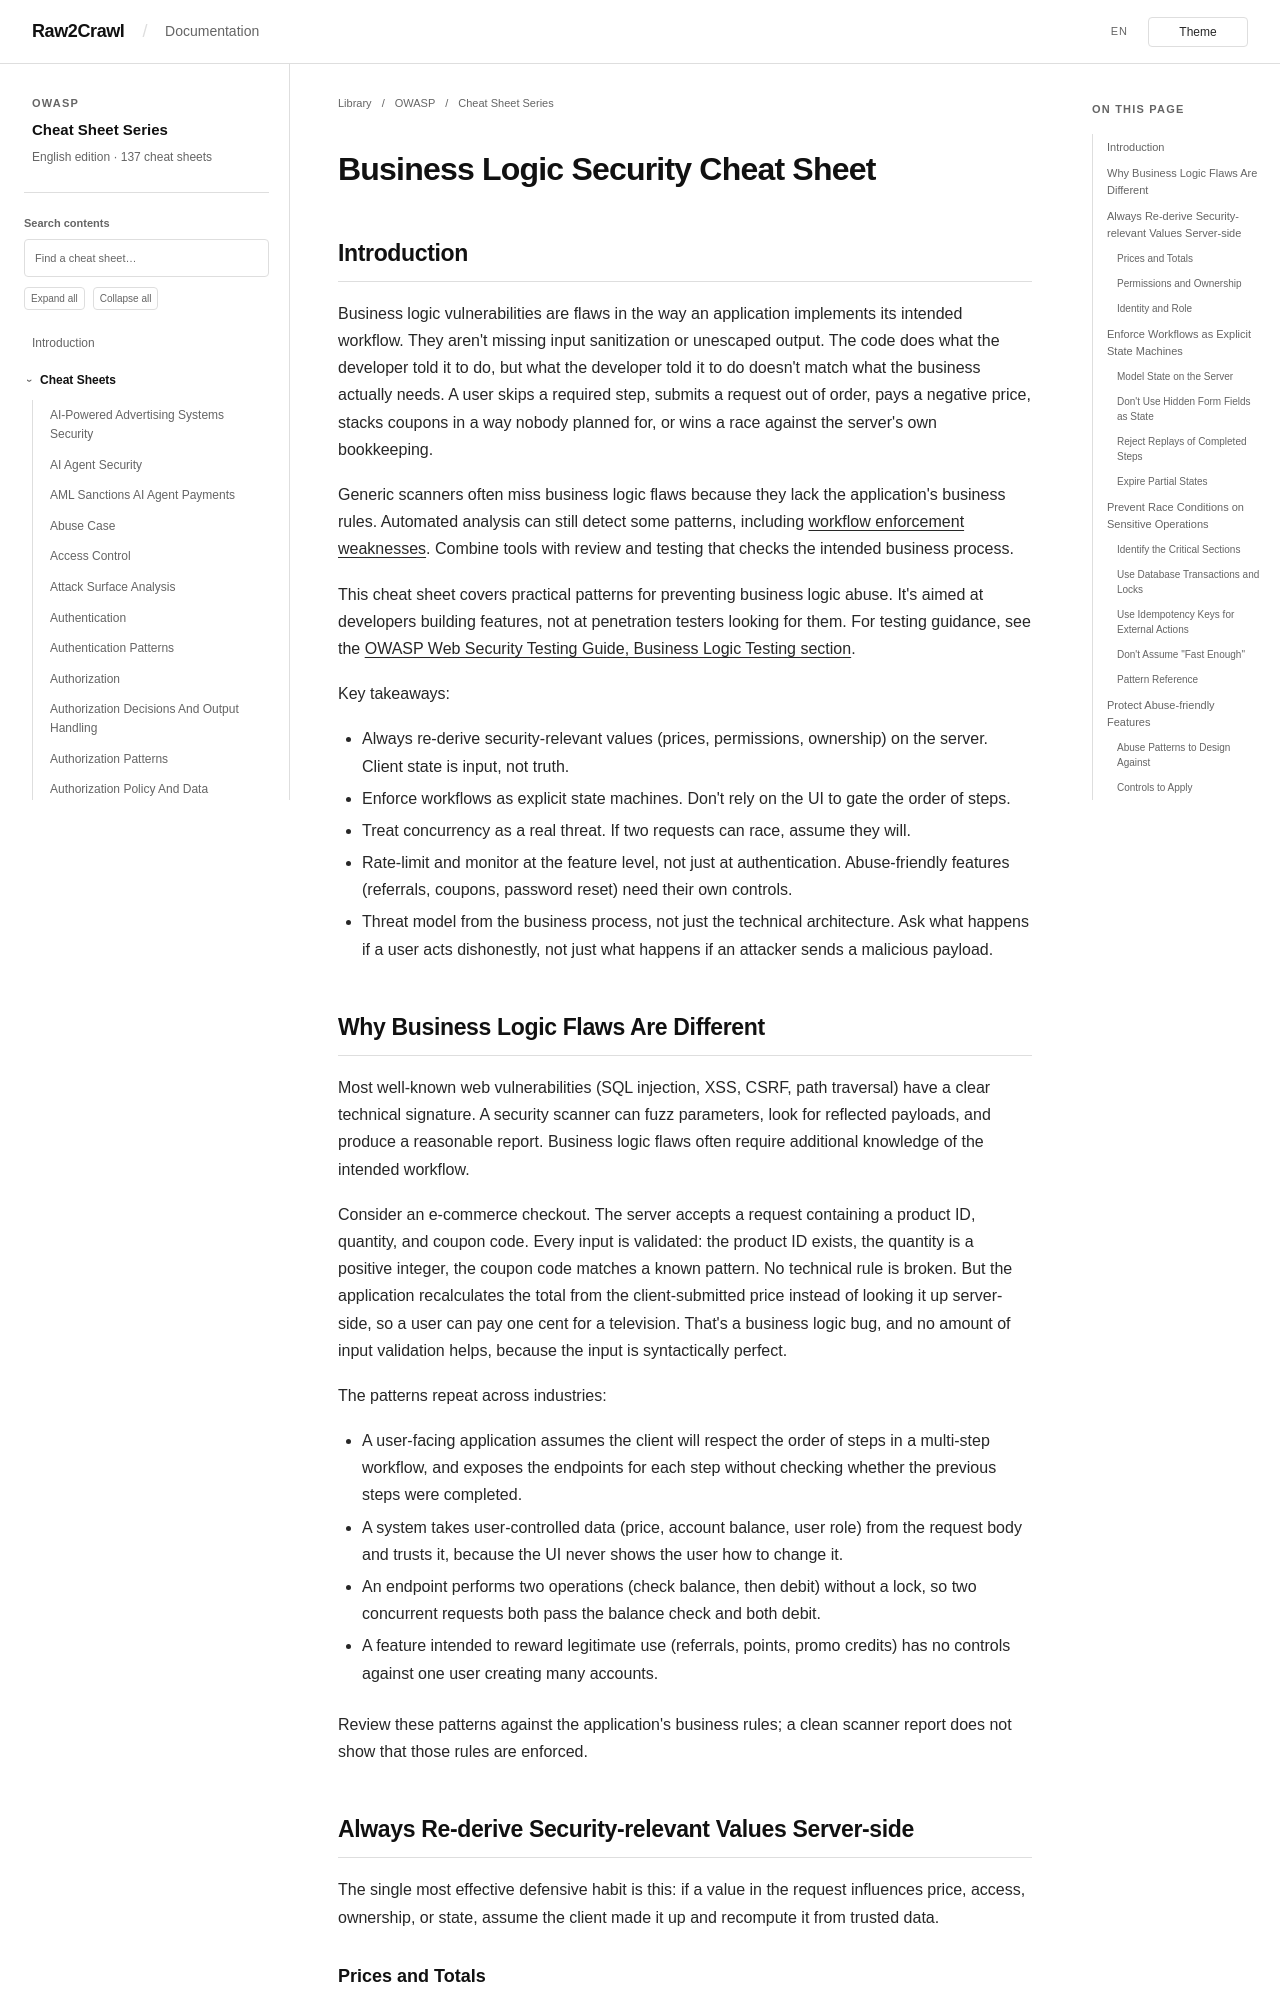

repository: Raw2Crawl/Raw2Crawl.github.io · page: en/OWASP/CheatSheetSeries/cheatsheets/Business_Logic_Security_Cheat_Sheet.html · generator: mkdocs

# Business Logic Security Cheat Sheet

## Introduction

Business logic vulnerabilities are flaws in the way an application implements its intended workflow. They aren't missing input sanitization or unescaped output. The code does what the developer told it to do, but what the developer told it to do doesn't match what the business actually needs. A user skips a required step, submits a request out of order, pays a negative price, stacks coupons in a way nobody planned for, or wins a race against the server's own bookkeeping.

Generic scanners often miss business logic flaws because they lack the application's business rules. Automated analysis can still detect some patterns, including [workflow enforcement weaknesses](https://cwe.mitre.org/data/definitions/841.html). Combine tools with review and testing that checks the intended business process.

This cheat sheet covers practical patterns for preventing business logic abuse. It's aimed at developers building features, not at penetration testers looking for them. For testing guidance, see the [OWASP Web Security Testing Guide, Business Logic Testing section](https://owasp.org/www-project-web-security-testing-guide/stable/4-Web_Application_Security_Testing/10-Business_Logic_Testing/).

Key takeaways:

- Always re-derive security-relevant values (prices, permissions, ownership) on the server. Client state is input, not truth.
- Enforce workflows as explicit state machines. Don't rely on the UI to gate the order of steps.
- Treat concurrency as a real threat. If two requests can race, assume they will.
- Rate-limit and monitor at the feature level, not just at authentication. Abuse-friendly features (referrals, coupons, password reset) need their own controls.
- Threat model from the business process, not just the technical architecture. Ask what happens if a user acts dishonestly, not just what happens if an attacker sends a malicious payload.

## Why Business Logic Flaws Are Different

Most well-known web vulnerabilities (SQL injection, XSS, CSRF, path traversal) have a clear technical signature. A security scanner can fuzz parameters, look for reflected payloads, and produce a reasonable report. Business logic flaws often require additional knowledge of the intended workflow.

Consider an e-commerce checkout. The server accepts a request containing a product ID, quantity, and coupon code. Every input is validated: the product ID exists, the quantity is a positive integer, the coupon code matches a known pattern. No technical rule is broken. But the application recalculates the total from the client-submitted price instead of looking it up server-side, so a user can pay one cent for a television. That's a business logic bug, and no amount of input validation helps, because the input is syntactically perfect.

The patterns repeat across industries:

- A user-facing application assumes the client will respect the order of steps in a multi-step workflow, and exposes the endpoints for each step without checking whether the previous steps were completed.
- A system takes user-controlled data (price, account balance, user role) from the request body and trusts it, because the UI never shows the user how to change it.
- An endpoint performs two operations (check balance, then debit) without a lock, so two concurrent requests both pass the balance check and both debit.
- A feature intended to reward legitimate use (referrals, points, promo credits) has no controls against one user creating many accounts.

Review these patterns against the application's business rules; a clean scanner report does not show that those rules are enforced.
